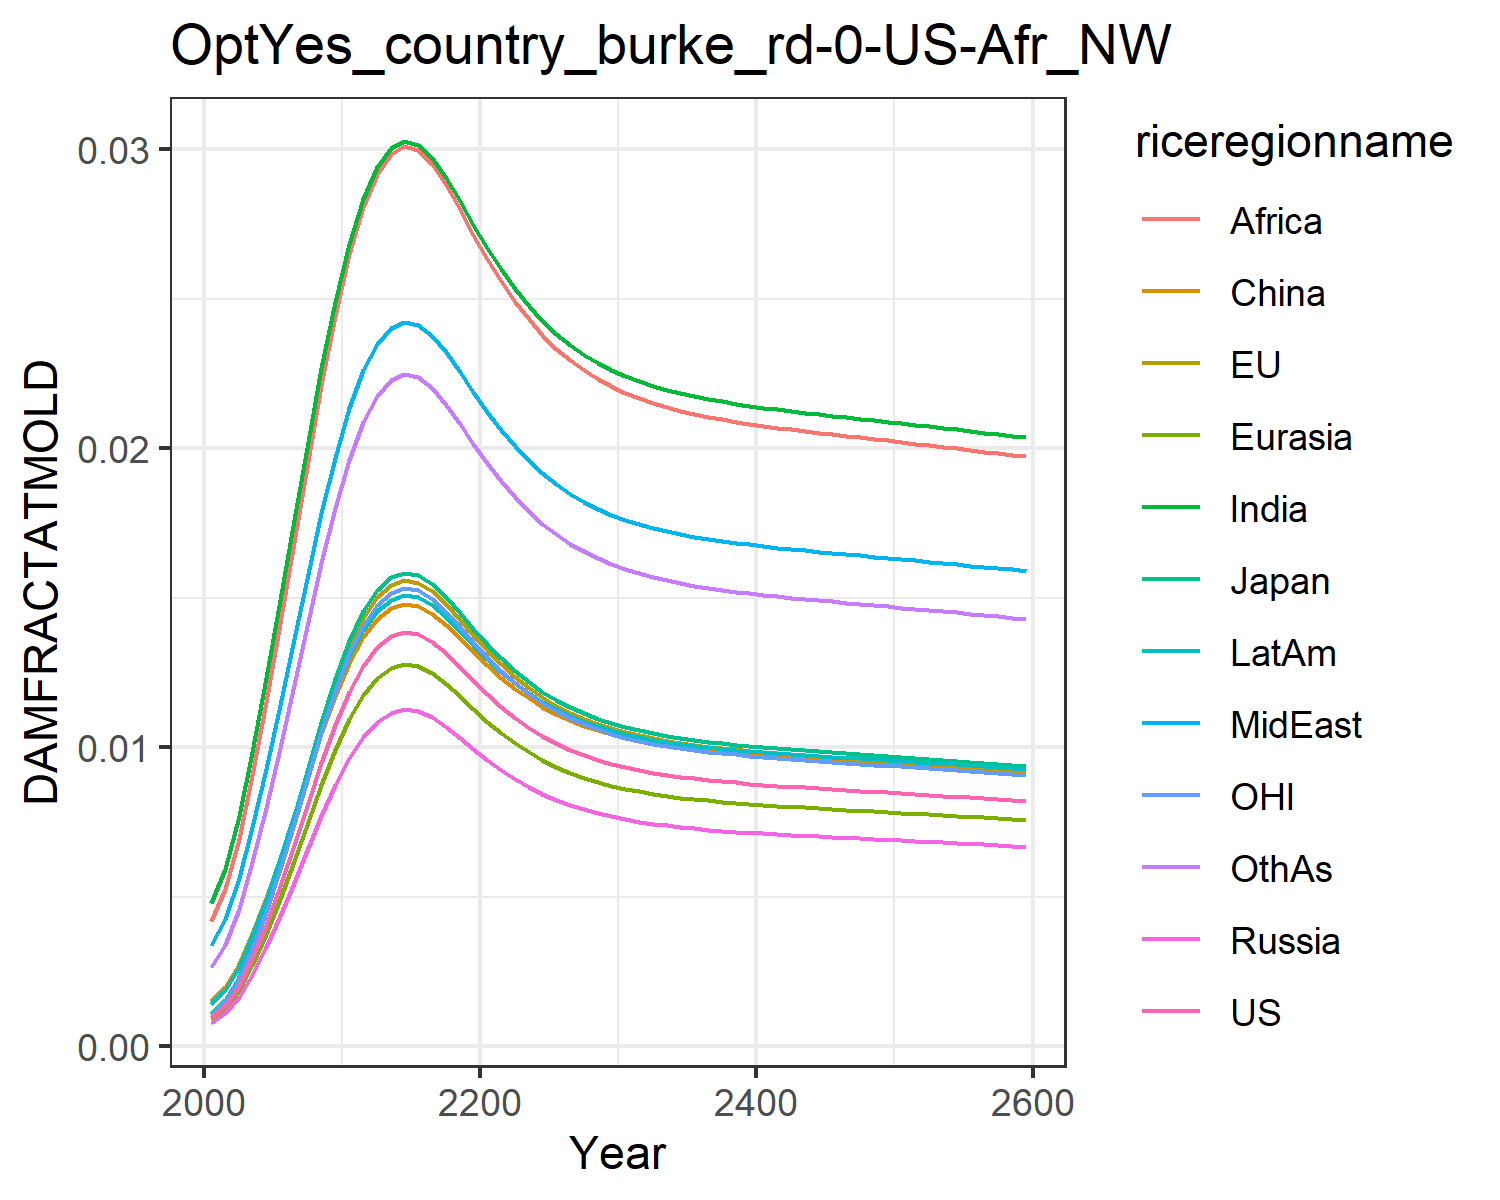

Source data for this figure (header and first rows):
0.0009741914751707755, 0.0010960982548936173, 0.0011141127717951577, 0.0007926376142238073, 0.0008988246313217726, 0.0015184808065927108, 0.004803093316816623, 0.0033998963496381673, 0.004196310982627154, 0.0014323266191105083, 0.0010773810546510498, 0.0026515942275779415
0.001358, 0.001528, 0.001553, 0.001105, 0.001253, 0.001978, 0.005919, 0.004247, 0.005246, 0.001889, 0.001502, 0.003386
0.002034, 0.002289, 0.002326, 0.001655, 0.001877, 0.002752, 0.007689, 0.005616, 0.006943, 0.002666, 0.00225, 0.0046
0.00295, 0.003319, 0.003374, 0.0024, 0.002722, 0.003759, 0.009857, 0.007324, 0.009062, 0.003686, 0.003262, 0.006153
0.004075, 0.004585, 0.00466, 0.003316, 0.00376, 0.00496, 0.01231, 0.009289, 0.0115, 0.004911, 0.004507, 0.007977
0.005358, 0.006029, 0.006128, 0.004359, 0.004944, 0.006297, 0.01493, 0.01142, 0.01415, 0.006283, 0.005926, 0.009988
0.006733, 0.007576, 0.007701, 0.005479, 0.006213, 0.007707, 0.01761, 0.01362, 0.01688, 0.007735, 0.007447, 0.01209
0.008134, 0.009152, 0.009302, 0.006618, 0.007505, 0.009123, 0.02023, 0.01579, 0.01958, 0.009199, 0.008995, 0.01419
0.009482, 0.01067, 0.01084, 0.007715, 0.008748, 0.01047, 0.02268, 0.01783, 0.02213, 0.0106, 0.01049, 0.01617
0.01073, 0.01208, 0.01227, 0.008732, 0.009902, 0.01172, 0.0249, 0.0197, 0.02444, 0.01189, 0.01187, 0.018
0.01185, 0.01334, 0.01356, 0.009645, 0.01094, 0.01282, 0.02685, 0.02134, 0.0265, 0.01304, 0.01311, 0.01962
0.01273, 0.01432, 0.01456, 0.01036, 0.01174, 0.01368, 0.02835, 0.02261, 0.02808, 0.01394, 0.01408, 0.02088
0.01334, 0.01501, 0.01526, 0.01086, 0.01231, 0.01429, 0.02941, 0.02351, 0.02919, 0.01457, 0.01476, 0.02176
0.01372, 0.01543, 0.01569, 0.01116, 0.01266, 0.01465, 0.03004, 0.02404, 0.02986, 0.01495, 0.01517, 0.02229
0.01386, 0.01559, 0.01585, 0.01128, 0.01279, 0.01479, 0.03028, 0.02424, 0.03011, 0.01509, 0.01533, 0.02249
0.01379, 0.01551, 0.01577, 0.01122, 0.01272, 0.01473, 0.03016, 0.02414, 0.02998, 0.01502, 0.01525, 0.02239
0.01353, 0.01523, 0.01548, 0.01101, 0.01249, 0.01447, 0.02973, 0.02378, 0.02953, 0.01476, 0.01497, 0.02203
0.01314, 0.01479, 0.01503, 0.01069, 0.01212, 0.01409, 0.02906, 0.02321, 0.02882, 0.01436, 0.01453, 0.02147
0.01268, 0.01427, 0.01451, 0.01032, 0.0117, 0.01364, 0.02828, 0.02255, 0.028, 0.01389, 0.01403, 0.02081
0.01222, 0.01375, 0.01397, 0.00994, 0.01127, 0.01318, 0.02748, 0.02187, 0.02716, 0.01341, 0.01351, 0.02014
0.01177, 0.01324, 0.01346, 0.009576, 0.01086, 0.01274, 0.02671, 0.02122, 0.02634, 0.01295, 0.01302, 0.0195
0.01136, 0.01278, 0.01299, 0.009241, 0.01048, 0.01233, 0.02599, 0.02062, 0.02559, 0.01253, 0.01256, 0.0189
0.01099, 0.01236, 0.01257, 0.00894, 0.01014, 0.01197, 0.02535, 0.02007, 0.02491, 0.01215, 0.01215, 0.01837
0.01066, 0.012, 0.01219, 0.008675, 0.009837, 0.01165, 0.02477, 0.01959, 0.02432, 0.01182, 0.01179, 0.0179
0.01038, 0.01168, 0.01187, 0.008444, 0.009575, 0.01136, 0.02427, 0.01917, 0.02379, 0.01152, 0.01148, 0.01748
0.01013, 0.0114, 0.01159, 0.008244, 0.009349, 0.01112, 0.02384, 0.01881, 0.02334, 0.01127, 0.01121, 0.01713
0.009921, 0.01116, 0.01135, 0.008072, 0.009154, 0.01091, 0.02346, 0.01849, 0.02295, 0.01105, 0.01097, 0.01682
0.009741, 0.01096, 0.01114, 0.007925, 0.008987, 0.01073, 0.02314, 0.01822, 0.02261, 0.01087, 0.01077, 0.01655
0.009586, 0.01079, 0.01096, 0.007799, 0.008844, 0.01058, 0.02286, 0.01799, 0.02232, 0.01071, 0.0106, 0.01633
0.009453, 0.01064, 0.01081, 0.007691, 0.008722, 0.01044, 0.02263, 0.01779, 0.02207, 0.01057, 0.01045, 0.01613
0.009339, 0.01051, 0.01068, 0.007599, 0.008617, 0.01033, 0.02242, 0.01762, 0.02186, 0.01045, 0.01033, 0.01597
0.009242, 0.0104, 0.01057, 0.007519, 0.008527, 0.01023, 0.02225, 0.01747, 0.02168, 0.01035, 0.01022, 0.01582
0.009157, 0.0103, 0.01047, 0.007451, 0.008449, 0.01015, 0.02209, 0.01734, 0.02152, 0.01026, 0.01013, 0.0157
0.009084, 0.01022, 0.01039, 0.007391, 0.008381, 0.01008, 0.02196, 0.01723, 0.02138, 0.01019, 0.01005, 0.01559
0.00902, 0.01015, 0.01032, 0.007339, 0.008322, 0.01001, 0.02185, 0.01714, 0.02126, 0.01012, 0.009975, 0.0155
0.008963, 0.01008, 0.01025, 0.007293, 0.00827, 0.009955, 0.02174, 0.01705, 0.02115, 0.01006, 0.009913, 0.01541
0.008913, 0.01003, 0.01019, 0.007252, 0.008224, 0.009905, 0.02165, 0.01698, 0.02106, 0.01001, 0.009857, 0.01534
0.008868, 0.009978, 0.01014, 0.007215, 0.008182, 0.009859, 0.02157, 0.01691, 0.02098, 0.009962, 0.009807, 0.01527
0.008827, 0.009932, 0.01009, 0.007182, 0.008144, 0.009818, 0.0215, 0.01685, 0.0209, 0.00992, 0.009762, 0.01521
0.008789, 0.009889, 0.01005, 0.007151, 0.008109, 0.009781, 0.02143, 0.01679, 0.02083, 0.009881, 0.00972, 0.01516
0.008754, 0.00985, 0.01001, 0.007123, 0.008077, 0.009746, 0.02137, 0.01673, 0.02076, 0.009844, 0.009682, 0.0151
0.008721, 0.009813, 0.009974, 0.007096, 0.008047, 0.009713, 0.02131, 0.01669, 0.0207, 0.00981, 0.009645, 0.01506
0.00869, 0.009778, 0.009938, 0.007071, 0.008018, 0.009681, 0.02125, 0.01664, 0.02064, 0.009778, 0.009611, 0.01501
0.00866, 0.009744, 0.009904, 0.007046, 0.00799, 0.009651, 0.02119, 0.01659, 0.02058, 0.009747, 0.009578, 0.01497
0.008631, 0.009711, 0.009871, 0.007023, 0.007963, 0.009622, 0.02114, 0.01655, 0.02053, 0.009716, 0.009545, 0.01492
0.008603, 0.009679, 0.009838, 0.007, 0.007937, 0.009594, 0.02109, 0.0165, 0.02047, 0.009687, 0.009514, 0.01488
0.008575, 0.009648, 0.009807, 0.006977, 0.007912, 0.009566, 0.02104, 0.01646, 0.02042, 0.009658, 0.009483, 0.01484
0.008547, 0.009617, 0.009775, 0.006954, 0.007886, 0.009538, 0.02099, 0.01642, 0.02037, 0.009629, 0.009453, 0.0148
0.00852, 0.009586, 0.009744, 0.006932, 0.007861, 0.009511, 0.02094, 0.01638, 0.02032, 0.009601, 0.009422, 0.01476
0.008493, 0.009555, 0.009712, 0.00691, 0.007836, 0.009483, 0.02089, 0.01634, 0.02027, 0.009572, 0.009392, 0.01472
0.008465, 0.009525, 0.009681, 0.006888, 0.00781, 0.009456, 0.02084, 0.0163, 0.02021, 0.009544, 0.009362, 0.01468
0.008438, 0.009494, 0.00965, 0.006865, 0.007785, 0.009428, 0.02079, 0.01625, 0.02016, 0.009516, 0.009332, 0.01464
0.00841, 0.009463, 0.009618, 0.006843, 0.00776, 0.009401, 0.02074, 0.01621, 0.02011, 0.009487, 0.009301, 0.0146
0.008382, 0.009431, 0.009586, 0.00682, 0.007734, 0.009373, 0.02069, 0.01617, 0.02006, 0.009458, 0.00927, 0.01455
0.008354, 0.0094, 0.009554, 0.006798, 0.007708, 0.009345, 0.02064, 0.01613, 0.02, 0.009429, 0.009239, 0.01451
0.008326, 0.009368, 0.009522, 0.006775, 0.007682, 0.009316, 0.02058, 0.01608, 0.01995, 0.0094, 0.009208, 0.01447
0.008298, 0.009336, 0.00949, 0.006751, 0.007656, 0.009288, 0.02053, 0.01604, 0.0199, 0.00937, 0.009177, 0.01443
0.008269, 0.009304, 0.009457, 0.006728, 0.007629, 0.009259, 0.02048, 0.016, 0.01984, 0.00934, 0.009145, 0.01439
0.00824, 0.009271, 0.009424, 0.006704, 0.007603, 0.00923, 0.02043, 0.01595, 0.01979, 0.00931, 0.009113, 0.01434
0.008211, 0.009238, 0.00939, 0.006681, 0.007576, 0.0092, 0.02037, 0.01591, 0.01973, 0.009279, 0.009081, 0.0143
